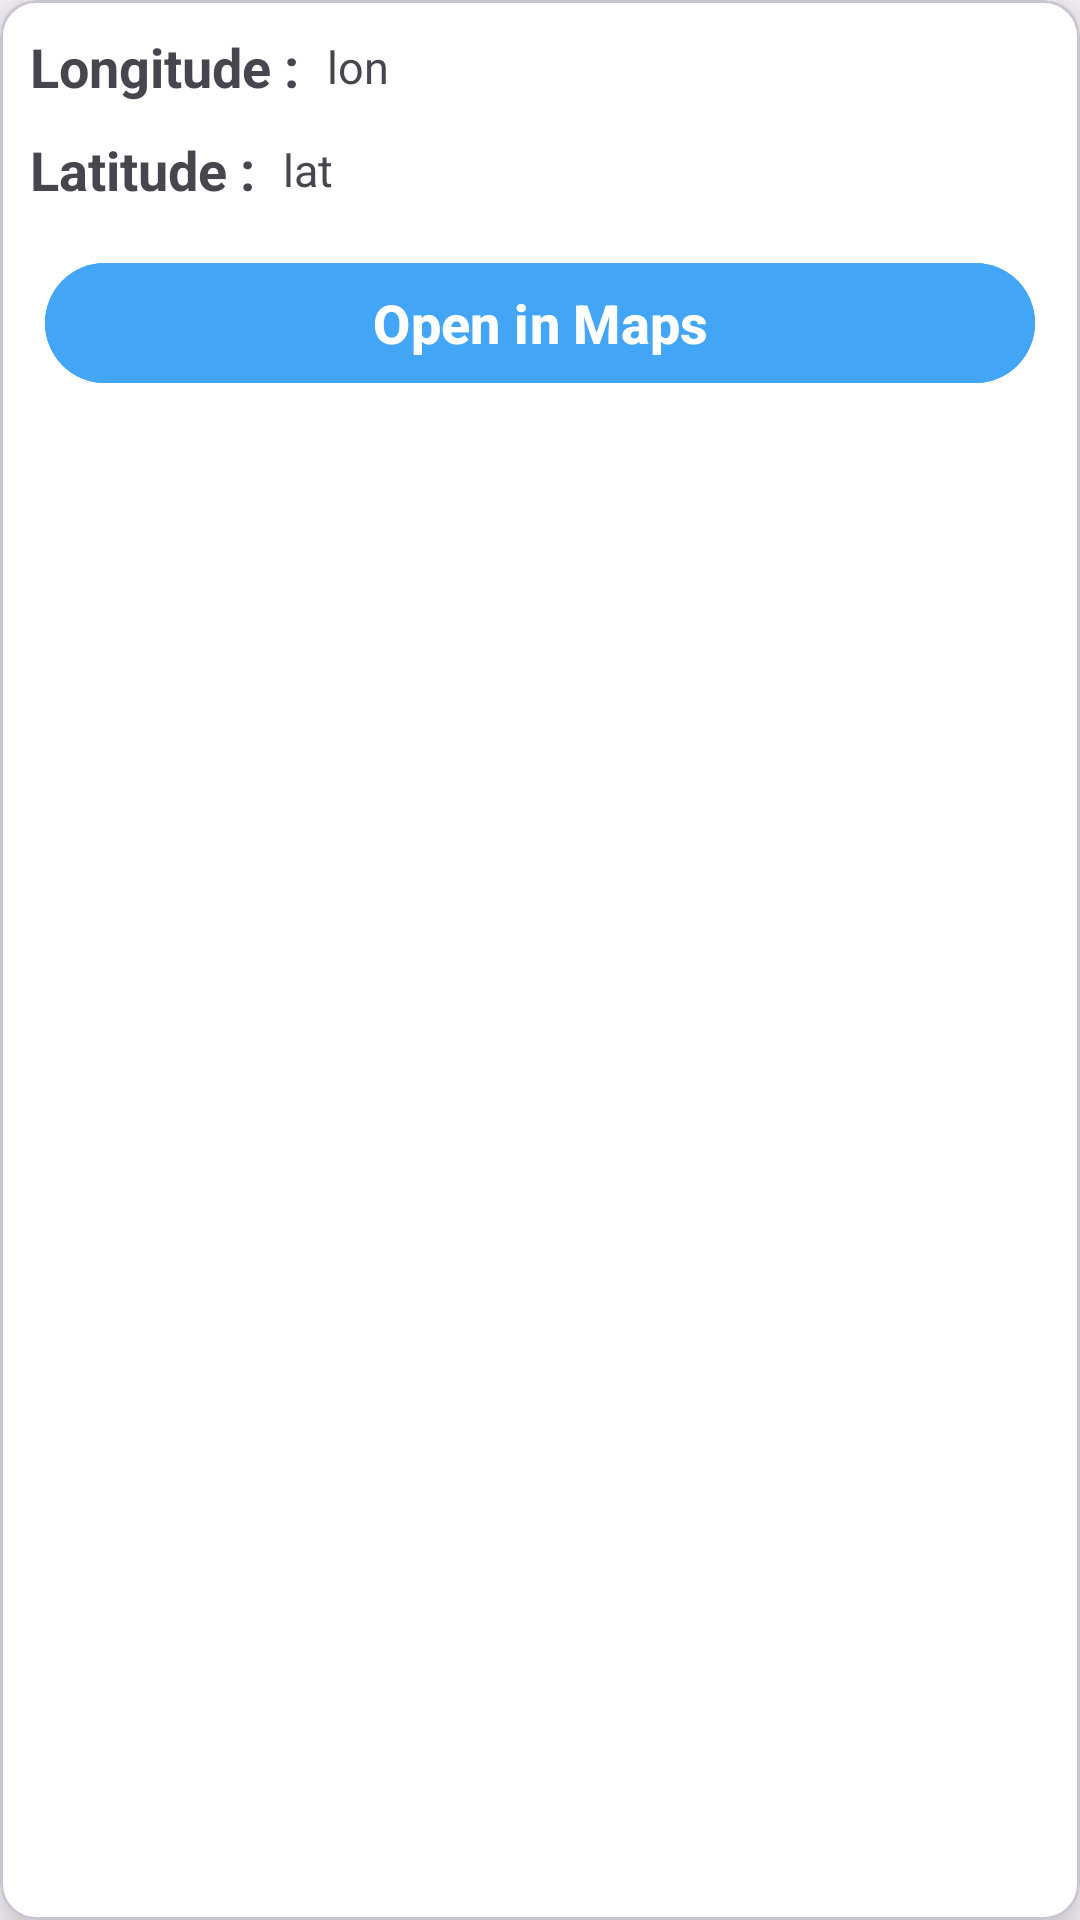

Here is an Android app screen rendered from its layout file. Give the layout XML and the strings, colors and styles it references.
<!-- AndroidManifest.xml: application theme Theme.Womensafety -->
<!-- res/layout/location_layout.xml -->
<?xml version="1.0" encoding="utf-8"?>
<com.google.android.material.card.MaterialCardView xmlns:android="http://schemas.android.com/apk/res/android"
    android:layout_width="match_parent"
    xmlns:app="http://schemas.android.com/apk/res-auto"
    app:cardElevation="10dp"
    android:id="@+id/layout"
    android:layout_margin="10dp"
    android:backgroundTint="@color/white"
    android:layout_height="wrap_content">

    <LinearLayout
        android:layout_width="match_parent"
        android:layout_height="match_parent"
        android:layout_margin="5dp"
        android:orientation="vertical">

        <LinearLayout
            android:layout_width="match_parent"
            android:layout_height="wrap_content"
            android:orientation="horizontal">

            <com.google.android.material.textview.MaterialTextView
                android:layout_width="wrap_content"
                android:layout_height="wrap_content"
                android:text="Longitude : "
                android:layout_margin="5dp"
                android:layout_gravity="center"
                android:textSize="18sp"
                android:textStyle="bold"/>

            <com.google.android.material.textview.MaterialTextView
                android:id="@+id/longitude"
                android:layout_width="wrap_content"
                android:layout_height="wrap_content"
                android:text="lon"
                android:layout_gravity="center"
                android:textSize="15sp"
                />

        </LinearLayout>


        <LinearLayout
            android:layout_width="match_parent"
            android:layout_height="wrap_content"
            android:orientation="horizontal">

            <com.google.android.material.textview.MaterialTextView
                android:layout_width="wrap_content"
                android:layout_height="wrap_content"
                android:text="Latitude : "
                android:layout_margin="5dp"
                android:layout_gravity="center"
                android:textSize="18sp"
                android:textStyle="bold"/>

            <com.google.android.material.textview.MaterialTextView
                android:id="@+id/latitude"
                android:layout_width="wrap_content"
                android:layout_height="wrap_content"
                android:text="lat"
                android:layout_gravity="center"
                android:textSize="15sp" />

        </LinearLayout>


        <com.google.android.material.button.MaterialButton
            android:id="@+id/maps"
            android:layout_width="match_parent"
            android:layout_height="wrap_content"
            android:backgroundTint="@color/primary"
            android:text="Open in Maps"
            android:textStyle="bold"
            android:layout_margin="10dp"
            android:layout_gravity="center"
            android:textSize="18sp"/>

    </LinearLayout>
</com.google.android.material.card.MaterialCardView>
<!-- resources referenced by this layout -->
<resources>
  <color name="primary">#42A5F5</color>
  <color name="white">#FFFFFFFF</color>
  <style name="Theme.Womensafety" parent="Base.Theme.Womensafety" />
  <style name="Base.Theme.Womensafety" parent="Theme.Material3.Light.NoActionBar">
          
          
          <item name="android:statusBarColor">@color/primary</item>
      </style>
</resources>
